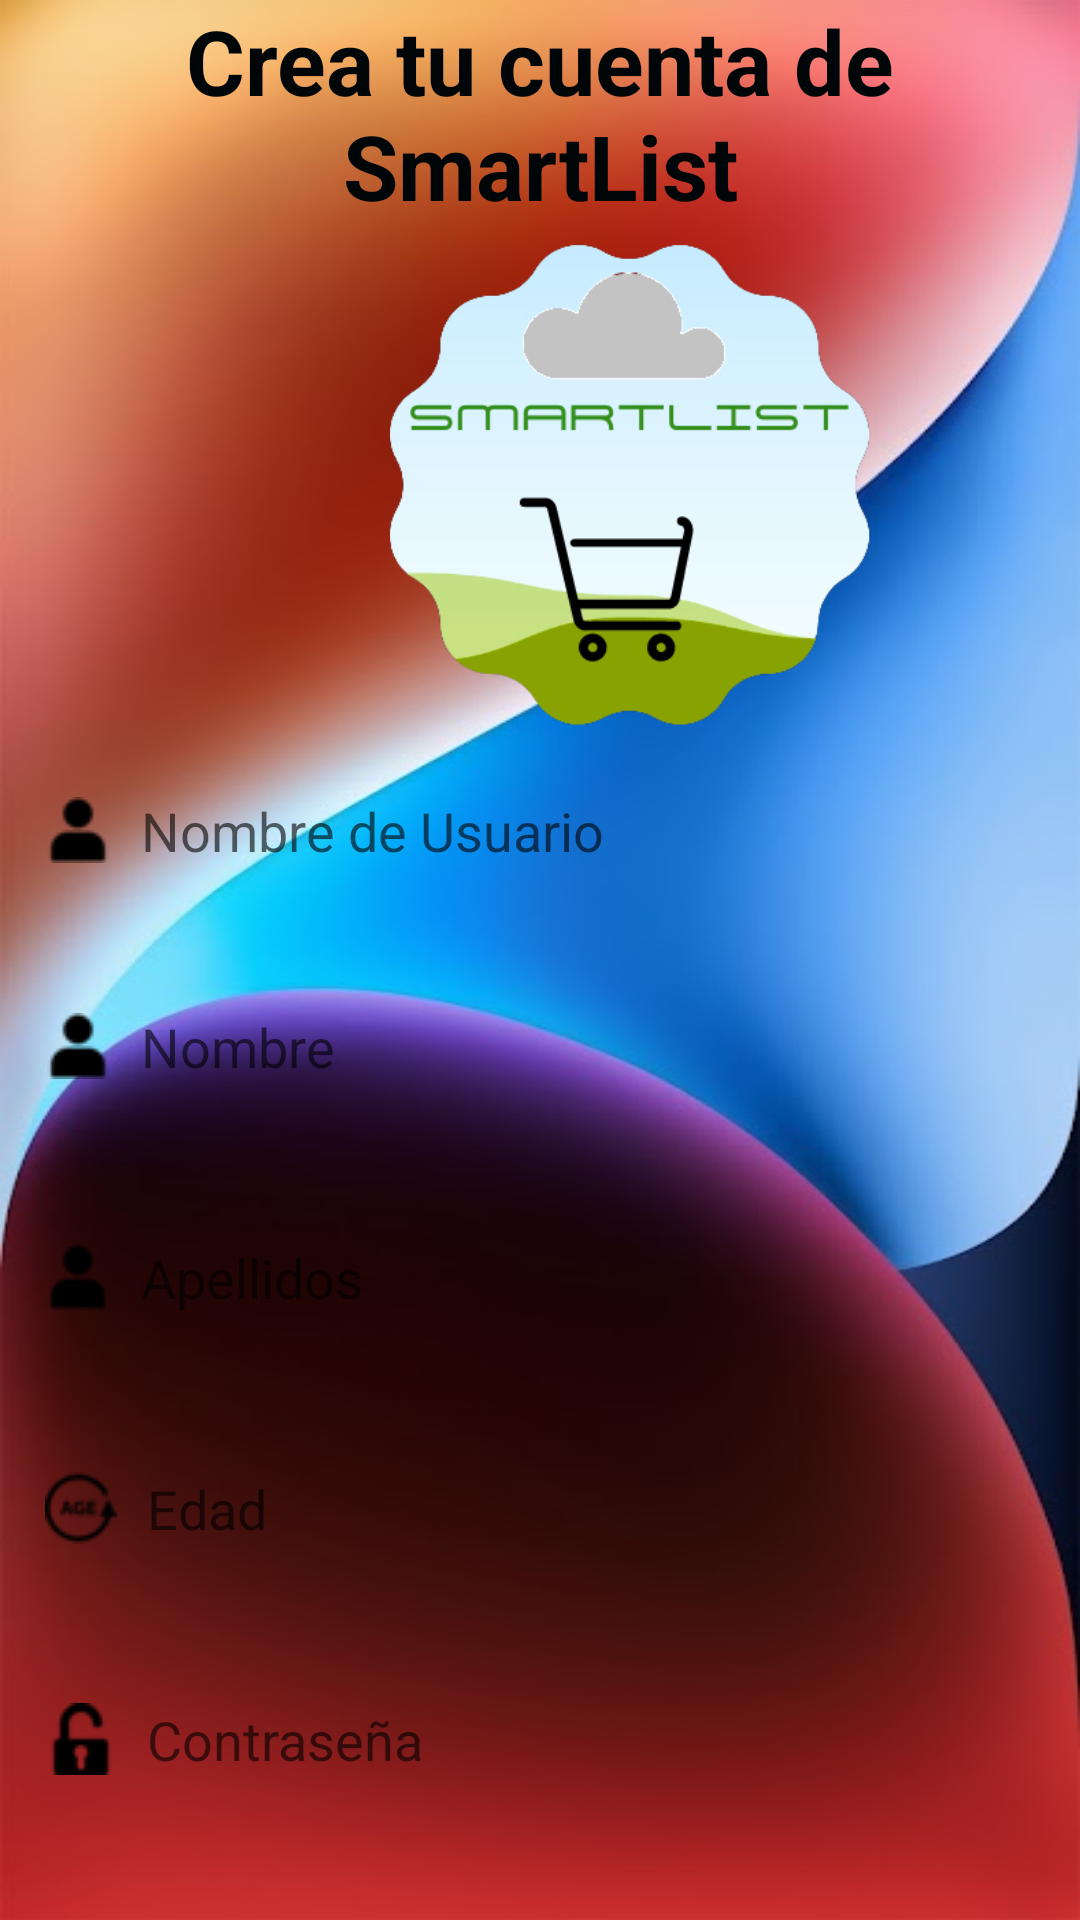

The Android layout XML behind this screen, and the referenced resources:
<!-- AndroidManifest.xml: application theme Theme.Ejemploo -->
<!-- res/layout/registro_activity_main.xml -->
<?xml version="1.0" encoding="utf-8"?>
<LinearLayout xmlns:android="http://schemas.android.com/apk/res/android"
    xmlns:app="http://schemas.android.com/apk/res-auto"
    xmlns:tools="http://schemas.android.com/tools"
    android:layout_width="match_parent"
    android:orientation="vertical"
    android:background="@drawable/red_background"
    android:layout_height="match_parent">

    <TextView
        android:id="@+id/textView4"
        android:layout_width="match_parent"
        android:layout_height="wrap_content"
        android:gravity="center"
        android:text="Crea tu cuenta de SmartList"
        android:textColor="#000507"
        android:textSize="30sp"
        android:textStyle="bold" />

    <ImageView
        android:id="@+id/imageView5"
        android:layout_width="411dp"
        android:layout_height="163dp"
        android:layout_margin="5dp"
        android:src="@drawable/smartlist_logo1" />

    <EditText
        android:id="@+id/edit_Usuario"
        android:layout_width="387dp"
        android:layout_height="57dp"
        android:layout_marginLeft="15dp"
        android:layout_marginRight="15dp"
        android:layout_marginBottom="15dp"
        android:background="@drawable/edt_style"
        android:drawableLeft="@drawable/usuario"
        android:drawablePadding="10dp"
        android:ems="10"
        android:inputType="text"
        android:hint="Nombre de Usuario"

        />

    <EditText
        android:id="@+id/edit_Nombre"
        android:layout_width="387dp"
        android:layout_height="57dp"
        android:layout_marginLeft="15dp"
        android:layout_marginRight="15dp"
        android:layout_marginBottom="20dp"
        android:background="@drawable/edt_style"
        android:drawableLeft="@drawable/usuario"
        android:drawablePadding="10dp"
        android:ems="10"
        android:hint="Nombre"
        android:inputType="textPassword" />

    <EditText
        android:id="@+id/edit_Apellidos"
        android:layout_width="387dp"
        android:layout_height="57dp"
        android:layout_marginLeft="15dp"
        android:layout_marginRight="15dp"
        android:layout_marginBottom="20dp"
        android:background="@drawable/edt_style"
        android:drawableLeft="@drawable/usuario"
        android:drawablePadding="10dp"
        android:ems="10"
        android:hint="Apellidos" />

    <EditText
        android:id="@+id/edit_Edad"
        android:layout_width="387dp"
        android:layout_height="57dp"
        android:layout_marginLeft="15dp"
        android:layout_marginRight="15dp"
        android:layout_marginBottom="20dp"
        android:background="@drawable/edt_style"
        android:drawableLeft="@drawable/logo_edad"
        android:drawablePadding="10dp"
        android:ems="10"
        android:hint="Edad"
        android:inputType="number" />

    <EditText
        android:id="@+id/edit_Contra"
        android:layout_width="387dp"
        android:layout_height="57dp"
        android:layout_marginLeft="15dp"
        android:layout_marginRight="15dp"
        android:layout_marginBottom="20dp"
        android:background="@drawable/edt_style"
        android:drawableLeft="@drawable/candado_abierto"
        android:drawablePadding="10dp"
        android:ems="10"
        android:hint="Contraseña"
        android:inputType="textPassword" />

    <Button
        android:id="@+id/btn_registrar"
        android:layout_width="363dp"
        android:layout_height="wrap_content"
        android:layout_marginLeft="25dp"
        android:layout_marginRight="25dp"
        android:layout_marginBottom="50dp"
        android:background="@drawable/btn_style"
        android:text="Registrarse"
        android:textColor="@color/white" />

    <TextView
        android:id="@+id/textView5"
        android:layout_width="match_parent"
        android:layout_height="wrap_content"
        android:gravity="center"
        android:text="¿Ya tienes una cuenta? Inicia sesión aquí"
        android:textSize="20sp"
        android:textStyle="bold" />

</LinearLayout>
<!-- resources referenced by this layout -->
<resources>
  <color name="white">#FFFFFFFF</color>
  <!-- drawable candado_abierto: png bitmap (drawable, 689 bytes) -->
  <!-- drawable logo_edad: png bitmap (drawable, 788 bytes) -->
  <!-- drawable red_background: jpg bitmap (drawable, 29535 bytes) -->
  <!-- drawable smartlist_logo1: png bitmap (drawable, 27196 bytes) -->
  <!-- drawable usuario: png bitmap (drawable, 601 bytes) -->
  <style name="Theme.Ejemploo" parent="Theme.MaterialComponents.DayNight.DarkActionBar">
          
          <item name="colorPrimary">@color/purple_500</item>
          <item name="colorPrimaryVariant">@color/purple_700</item>
          <item name="colorOnPrimary">@color/white</item>
          
          <item name="colorSecondary">@color/teal_200</item>
          <item name="colorSecondaryVariant">@color/teal_700</item>
          <item name="colorOnSecondary">@color/black</item>
          
          <item name="android:statusBarColor">?attr/colorPrimaryVariant</item>
          
      </style>
  <color name="purple_500">#ff4081</color>
  <color name="purple_700">#e040fb</color>
  <color name="teal_200">#03dac6</color>
  <color name="teal_700">#018786</color>
  <color name="black">#FF000000</color>
</resources>
